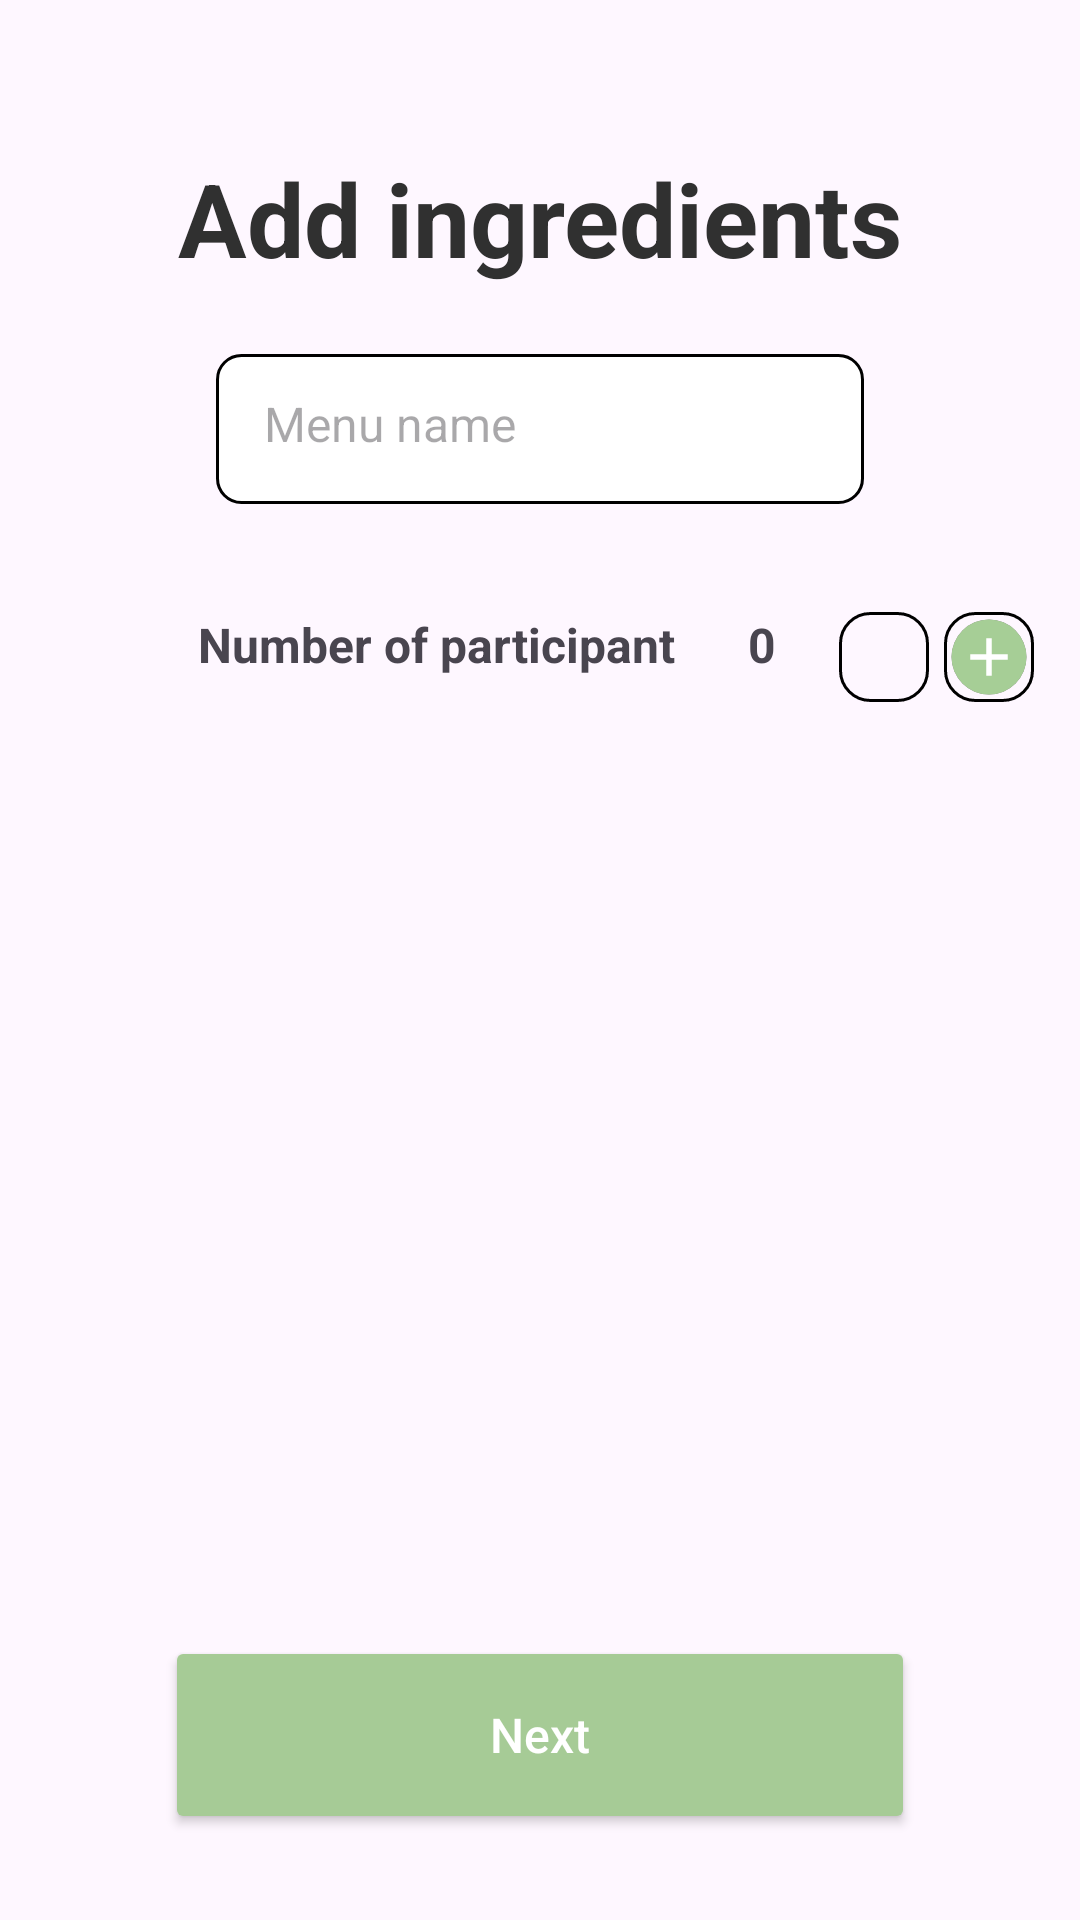

Write the Android layout XML for this screen, with the resource values it uses.
<!-- AndroidManifest.xml: application theme Theme.GFaim -->
<!-- res/layout/form_calendar.xml -->
<?xml version="1.0" encoding="utf-8"?>
<androidx.constraintlayout.widget.ConstraintLayout xmlns:android="http://schemas.android.com/apk/res/android"
    xmlns:app="http://schemas.android.com/apk/res-auto"
    android:layout_width="match_parent"
    android:layout_height="match_parent">

    <TextView
        android:id="@+id/textView"
        android:layout_width="wrap_content"
        android:layout_height="wrap_content"
        android:layout_centerHorizontal="true"
        android:layout_marginTop="50dp"
        android:text="Add ingredients"
        android:textColor="@color/grey"
        android:textSize="34sp"
        android:textStyle="bold"
        app:layout_constraintBottom_toBottomOf="parent"
        app:layout_constraintEnd_toEndOf="parent"
        app:layout_constraintStart_toStartOf="parent"
        app:layout_constraintTop_toTopOf="parent"
        app:layout_constraintVertical_bias="0.0" />

    <EditText
        android:id="@+id/menuName"
        android:layout_width="0dp"
        android:layout_height="50dp"
        android:background="@drawable/rounded_border"
        android:hint="Menu name"
        android:padding="16dp"
        android:textColor="@color/grey"
        android:textSize="16sp"
        app:layout_constraintBottom_toBottomOf="parent"
        app:layout_constraintEnd_toEndOf="parent"
        app:layout_constraintHorizontal_bias="0.5"
        app:layout_constraintStart_toStartOf="parent"
        app:layout_constraintTop_toTopOf="parent"
        app:layout_constraintVertical_bias="0.2"
        app:layout_constraintWidth_percent="0.6"/>


    <LinearLayout
        android:layout_width="0dp"
        android:layout_height="wrap_content"
        android:orientation="horizontal"
        android:padding="16dp"
        android:layout_marginTop="20dp"
        android:layout_marginStart="50dp"
        app:layout_constraintTop_toBottomOf="@id/menuName"
        app:layout_constraintStart_toStartOf="parent">

        <TextView
            android:layout_width="wrap_content"
            android:layout_height="wrap_content"
            android:text="Number of participant"
            android:textSize="16sp"
            android:textStyle="bold"
            android:layout_marginEnd="8dp"/>

        <TextView
            android:id="@+id/participant_count"
            android:layout_width="wrap_content"
            android:layout_height="wrap_content"
            android:text="0"
            android:textStyle="bold"
            android:textSize="16sp"
            android:layout_marginStart="16dp"
            android:layout_marginEnd="16dp" />

        <ImageButton
            android:id="@+id/remove_btn"
            android:layout_width="30dp"
            android:layout_height="30dp"
            android:contentDescription="@null"
            android:scaleType="fitCenter"
            android:adjustViewBounds="true"
            android:src="@drawable/ic_remove"
            android:background="@drawable/image_button_border"
            android:layout_marginStart="5dp"/>

        <ImageButton
            android:id="@+id/add_btn"
            android:layout_width="30dp"
            android:layout_height="30dp"
            android:contentDescription="@null"
            android:scaleType="fitCenter"
            android:adjustViewBounds="true"
            android:src="@drawable/ic_add"
            android:background="@drawable/image_button_border"
            android:layout_marginStart="5dp"/>

    </LinearLayout>

    <Button
        android:id="@+id/login"
        android:layout_width="250dp"
        android:layout_height="66dp"
        android:backgroundTint="@color/greenBtn"
        android:padding="16dp"
        android:text="Next"
        android:textAllCaps="false"
        android:textColor="@color/white"
        android:textSize="16sp"
        app:layout_constraintBottom_toBottomOf="parent"
        app:layout_constraintEnd_toEndOf="parent"
        app:layout_constraintHorizontal_bias="0.5"
        app:layout_constraintStart_toStartOf="parent"
        app:layout_constraintTop_toTopOf="parent"
        app:layout_constraintVertical_bias="0.95" />

</androidx.constraintlayout.widget.ConstraintLayout>
<!-- resources referenced by this layout -->
<resources>
  <color name="greenBtn">#A6CB96</color>
  <color name="grey">#303030</color>
  <color name="white">#FFFFFFFF</color>
  <!-- drawable ic_add: png bitmap (drawable, 3525 bytes) -->
  <!-- drawable image_button_border (drawable) -->
  <?xml version="1.0" encoding="utf-8"?>
  <shape xmlns:android="http://schemas.android.com/apk/res/android">
      <solid android:color="@android:color/transparent" />
      <corners android:radius="10dp" />
      <stroke
          android:width="1dp"
          android:color="@android:color/black" />
  </shape>
  <!-- drawable rounded_border (drawable) -->
  <?xml version="1.0" encoding="utf-8"?>
      <shape xmlns:android="http://schemas.android.com/apk/res/android">
          <solid android:color="#FFFFFF" />
          <stroke android:width="1dp" android:color="#000000" />
          <corners android:radius="8dp" />
      </shape>
  <style name="Theme.GFaim" parent="Base.Theme.GFaim" />
  <style name="Base.Theme.GFaim" parent="Theme.Material3.DayNight.NoActionBar" />
</resources>
